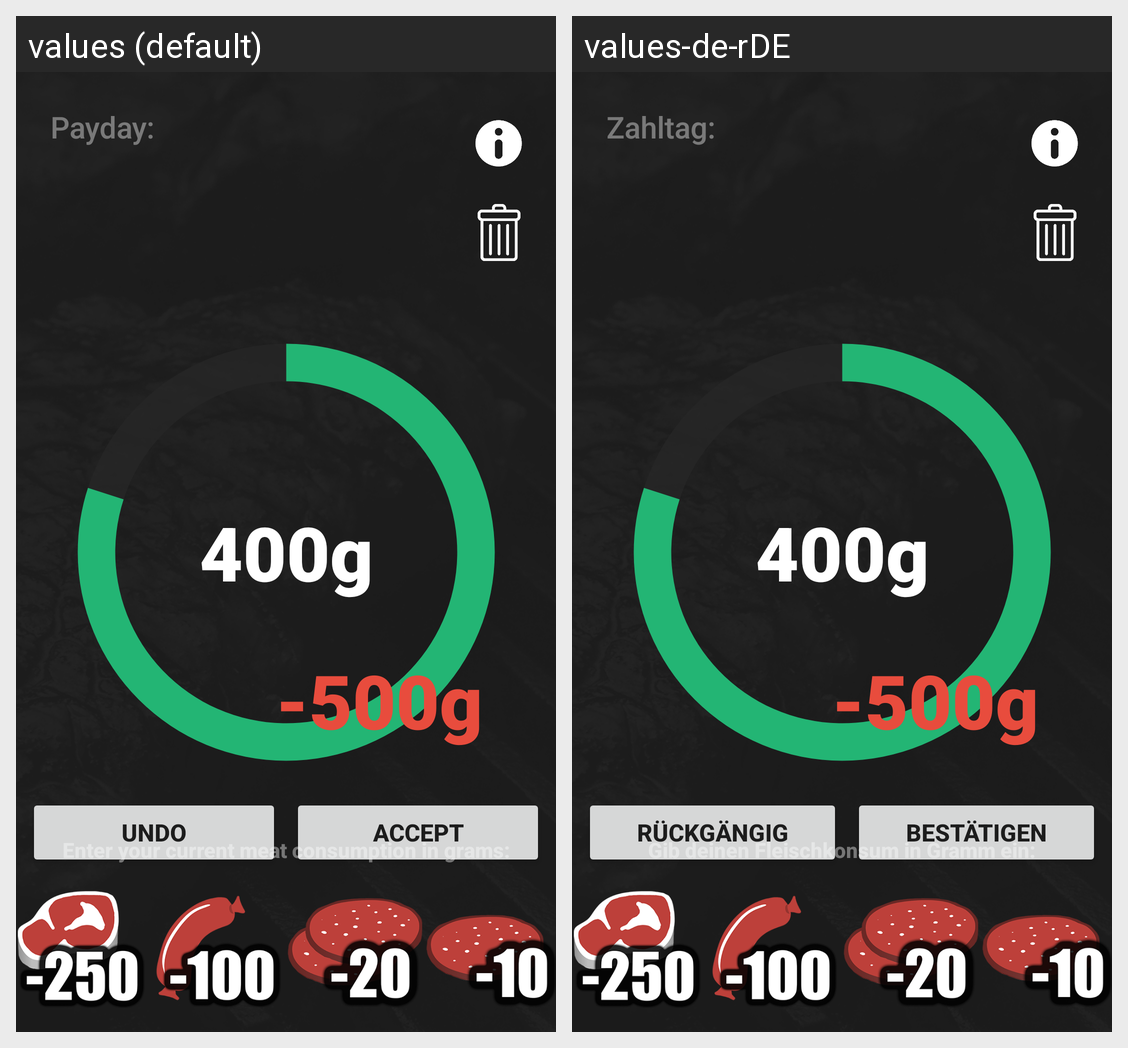

Here is an Android app screen in its default locale and in the app's own translations. Write out the translated-string differences for the strings that appear on this screen.
Android screen res/layout/activity_main.xml rendered under 2 locales, left to right: values (default), values-de-rDE. Device: Nexus 5 (rendered at 1080×1920; each locale shown at half size, 540×960, under a caption strip naming it); theme AppTheme.
Strings drawn on this screen, with the default value and each locale's value (text and hints the layout hard-codes, and strings that could not be matched under every locale, appear in the picture but are not listed):

undo
  values: undo
  values-de-rDE: rückgängig

accept
  values: accept
  values-de-rDE: bestätigen

payday
  values: Payday:
  values-de-rDE: Zahltag:

button_explanation
  values: Enter your current meat consumption in grams:
  values-de-rDE: Gib deinen Fleischkonsum in Gramm ein:
